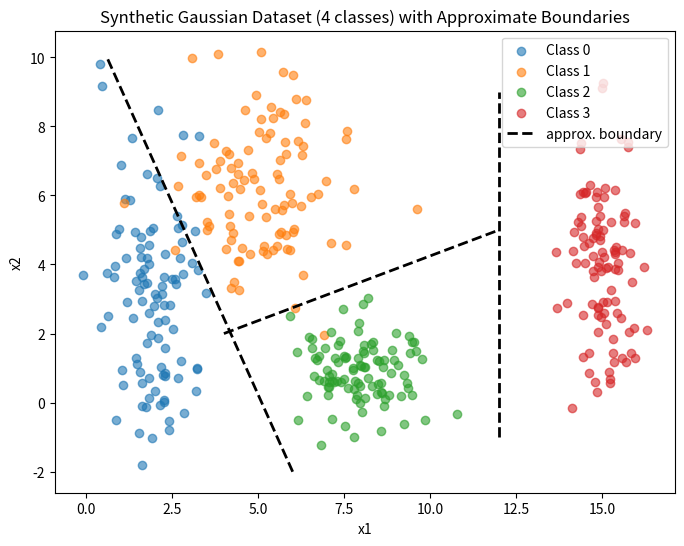

Python code for this plot:
import numpy as np
import pandas as pd
import matplotlib.pyplot as plt

np.random.seed(42)

# Number of samples per class
n_samples = 100  

# Class parameters: (mean, std)
class_params = {
    0: {"mean": [2, 3], "std": [0.8, 2.5]},
    1: {"mean": [5, 6], "std": [1.2, 1.9]},
    2: {"mean": [8, 1], "std": [0.9, 0.9]},
    3: {"mean": [15, 4], "std": [0.5, 2.0]}
}

# Store all samples
data = []
labels = []

for label, params in class_params.items():
    mean = params["mean"]
    std = params["std"]
    
    # Generate Gaussian distributed samples
    x = np.random.normal(mean[0], std[0], n_samples)
    y = np.random.normal(mean[1], std[1], n_samples)
    
    # Stack into dataset
    samples = np.column_stack((x, y))
    data.append(samples)
    labels.extend([label] * n_samples)

# Combine into full dataset
data = np.vstack(data)
labels = np.array(labels)

# Put into a DataFrame
df = pd.DataFrame(data, columns=["x1", "x2"])
df["class"] = labels

# Quick visualization
plt.figure(figsize=(8,6))
for label in class_params.keys():
    subset = df[df["class"] == label]
    plt.scatter(subset["x1"], subset["x2"], label=f"Class {label}", alpha=0.6)

# --- after your scatter code, before plt.savefig(...) ---

# three hand-drawn separators 
plt.plot([6.0, 0.6], [-2.0, 10.0], linestyle="--", linewidth=2, color="k", label="approx. boundary")  # between 0 & 1
plt.plot([4.0, 12.0], [2.0, 5.0], linestyle="--", linewidth=2, color="k")                            # between 1 & 2
plt.plot([12.0, 12.0], [-1, 9], linestyle="--", linewidth=2, color="k")                             # isolate class 3

# Optional: a subtle label so it appears once in legend
plt.legend()

plt.xlabel("x1")
plt.ylabel("x2")
plt.title("Synthetic Gaussian Dataset (4 classes) with Approximate Boundaries")
# save image
plt.savefig("synthetic_gaussian_dataset_with_boundaries.png", dpi=150, bbox_inches="tight")